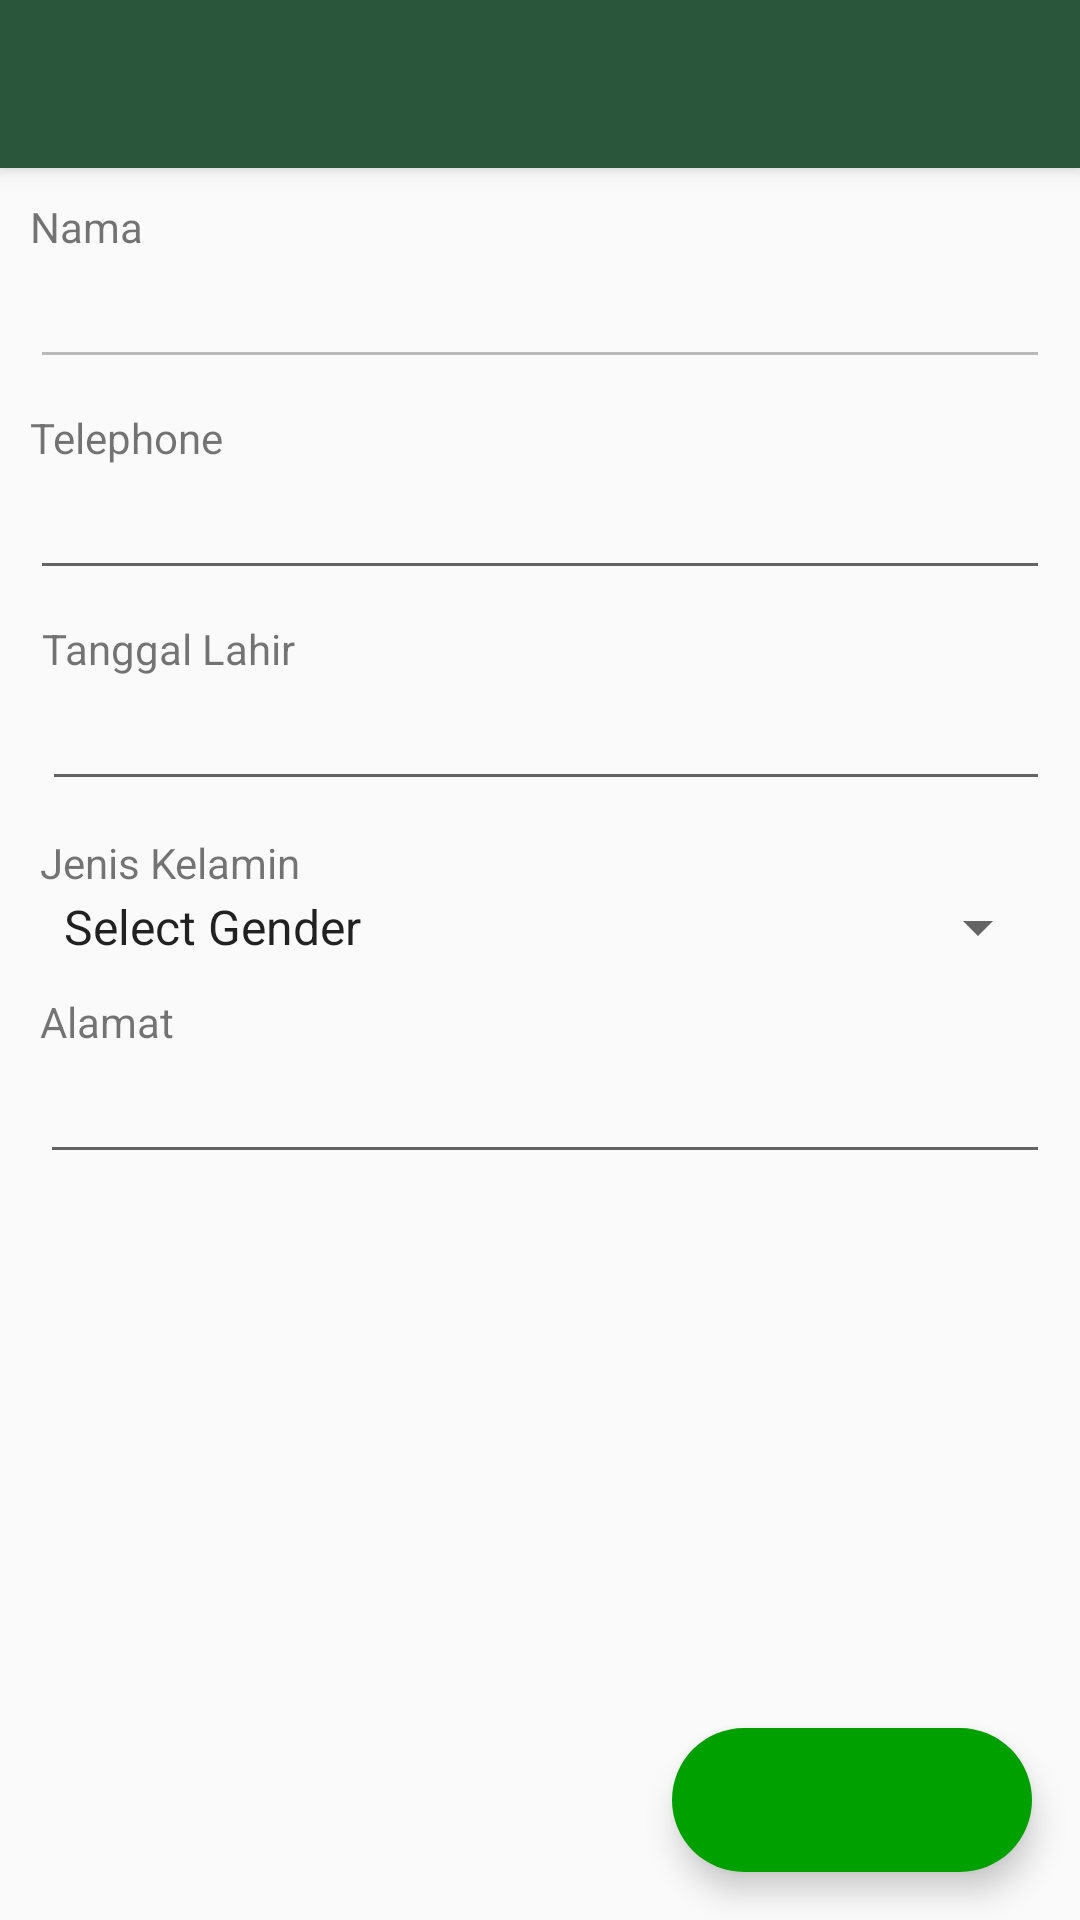

Reconstruct the res/layout file that produces this screen, plus the resources it refers to.
<!-- AndroidManifest.xml: application theme AppTheme -->
<!-- res/layout/activity_update_biodata.xml -->
<?xml version="1.0" encoding="utf-8"?>
<androidx.coordinatorlayout.widget.CoordinatorLayout xmlns:android="http://schemas.android.com/apk/res/android"
    xmlns:app="http://schemas.android.com/apk/res-auto"
    android:layout_width="match_parent"
    android:layout_height="match_parent"
    android:orientation="vertical">

    <com.google.android.material.appbar.AppBarLayout
        android:layout_width="match_parent"
        android:layout_height="wrap_content"
        android:theme="@style/AppTheme.AppBarOverlay">

        <androidx.appcompat.widget.Toolbar
            android:id="@+id/toolbar"
            android:layout_width="match_parent"
            android:layout_height="?attr/actionBarSize"
            app:titleTextAppearance="@style/Toolbar.TitleText"/>

    </com.google.android.material.appbar.AppBarLayout>

    <RelativeLayout
        android:id="@+id/relativeLayout"
        android:layout_width="match_parent"
        android:layout_height="match_parent"
        android:layout_margin="10dp"
        app:layout_behavior="@string/appbar_scrolling_view_behavior">

        <EditText
            android:id="@+id/editText1"
            android:layout_width="match_parent"
            android:layout_height="wrap_content"
            android:layout_below="@+id/textView1"
            android:layout_alignStart="@+id/textView1"
            android:enabled="false">
            <requestFocus />
        </EditText>

        <TextView
            android:id="@+id/textView1"
            android:layout_width="wrap_content"
            android:layout_height="wrap_content"
            android:layout_alignParentStart="true"
            android:layout_alignParentTop="true"
            android:text="Nama" />

        <TextView
            android:id="@+id/textView2"
            android:layout_width="wrap_content"
            android:layout_height="wrap_content"
            android:layout_below="@+id/editText1"
            android:layout_alignStart="@+id/editText1"
            android:layout_marginTop="10dp"
            android:text="Telephone" />

        <EditText
            android:id="@+id/editText2"
            android:layout_width="match_parent"
            android:layout_height="wrap_content"
            android:layout_below="@+id/textView2"
            android:layout_alignStart="@+id/textView2"
            android:inputType="phone"/>

        <TextView
            android:id="@+id/textView3"
            android:layout_width="wrap_content"
            android:layout_height="wrap_content"
            android:layout_below="@+id/editText2"
            android:layout_alignStart="@+id/editText2"
            android:layout_marginStart="4dp"
            android:layout_marginTop="10dp"
            android:text="Tanggal Lahir" />

        <EditText
            android:id="@+id/editText3"
            android:layout_width="match_parent"
            android:layout_height="wrap_content"
            android:layout_below="@+id/textView3"
            android:layout_alignStart="@+id/textView3"
            android:inputType="none"
            android:focusable="false"/>

        <TextView
            android:id="@+id/textView4"
            android:layout_width="wrap_content"
            android:layout_height="wrap_content"
            android:layout_below="@+id/editText3"
            android:layout_alignStart="@+id/editText3"
            android:layout_marginStart="-1dp"
            android:layout_marginTop="11dp"
            android:text="Jenis Kelamin" />

        <Spinner
            android:id="@+id/spinnergender"
            android:layout_width="match_parent"
            android:layout_height="wrap_content"
            android:layout_below="@+id/textView4"
            android:layout_alignStart="@+id/textView4"
            android:entries="@array/genders"/>

        <TextView
            android:id="@+id/textView5"
            android:layout_width="wrap_content"
            android:layout_height="wrap_content"
            android:layout_below="@+id/spinnergender"
            android:layout_alignStart="@+id/spinnergender"
            android:layout_marginStart="0dp"
            android:layout_marginTop="10dp"
            android:text="Alamat" />

        <EditText
            android:id="@+id/editText5"
            android:layout_width="match_parent"
            android:layout_height="wrap_content"
            android:layout_below="@+id/textView5"
            android:layout_alignStart="@+id/textView5" />

    </RelativeLayout>

    <com.google.android.material.floatingactionbutton.ExtendedFloatingActionButton
        android:id="@+id/fabUpdate"
        android:layout_width="wrap_content"
        android:layout_height="wrap_content"
        android:layout_gravity="end|bottom"
        android:layout_margin="16dp"
        android:textColor="@android:color/white"
        android:textSize="12sp"
        android:theme="@style/MaterialTheme"
        app:backgroundTint="#00a000"
        app:icon="@drawable/ic_check"
        app:iconTint="@android:color/white"/>

</androidx.coordinatorlayout.widget.CoordinatorLayout>
<!-- resources referenced by this layout -->
<resources>
  <string-array name="genders">
          <item>"Select Gender"</item>
          <item>Laki-laki</item>
          <item>Perempuan</item>
      </string-array>
  <style name="AppTheme.AppBarOverlay" parent="ThemeOverlay.AppCompat.Dark.ActionBar" />
  <style name="MaterialTheme" parent="Theme.MaterialComponents.Light.NoActionBar">
          <item name="colorPrimary">@color/colorPrimary</item>
          <item name="colorPrimaryDark">@color/colorPrimaryDark</item>
          <item name="colorAccent">@color/colorAccent</item>
          <item name="textAppearanceButton">@style/AppTextAppearance.Button</item>
      </style>
  <style name="Toolbar.TitleText" parent="TextAppearance.Widget.AppCompat.Toolbar.Title">
          <item name="android:textSize">16sp</item>
          <item name="android:textColor">@android:color/white</item>
      </style>
  <style name="AppTheme" parent="Theme.AppCompat.Light.NoActionBar">
          
          <item name="colorPrimary">@color/colorPrimary</item>
          <item name="colorPrimaryDark">@color/colorPrimaryDark</item>
          <item name="colorAccent">@color/colorAccent</item>
      </style>
  <color name="colorPrimary">#2a573b</color>
  <color name="colorPrimaryDark">#2a573b</color>
  <color name="colorAccent">#2a573b</color>
  <style name="AppTextAppearance.Button" parent="TextAppearance.MaterialComponents.Button">
          <item name="android:textAllCaps">true</item>
      </style>
</resources>
